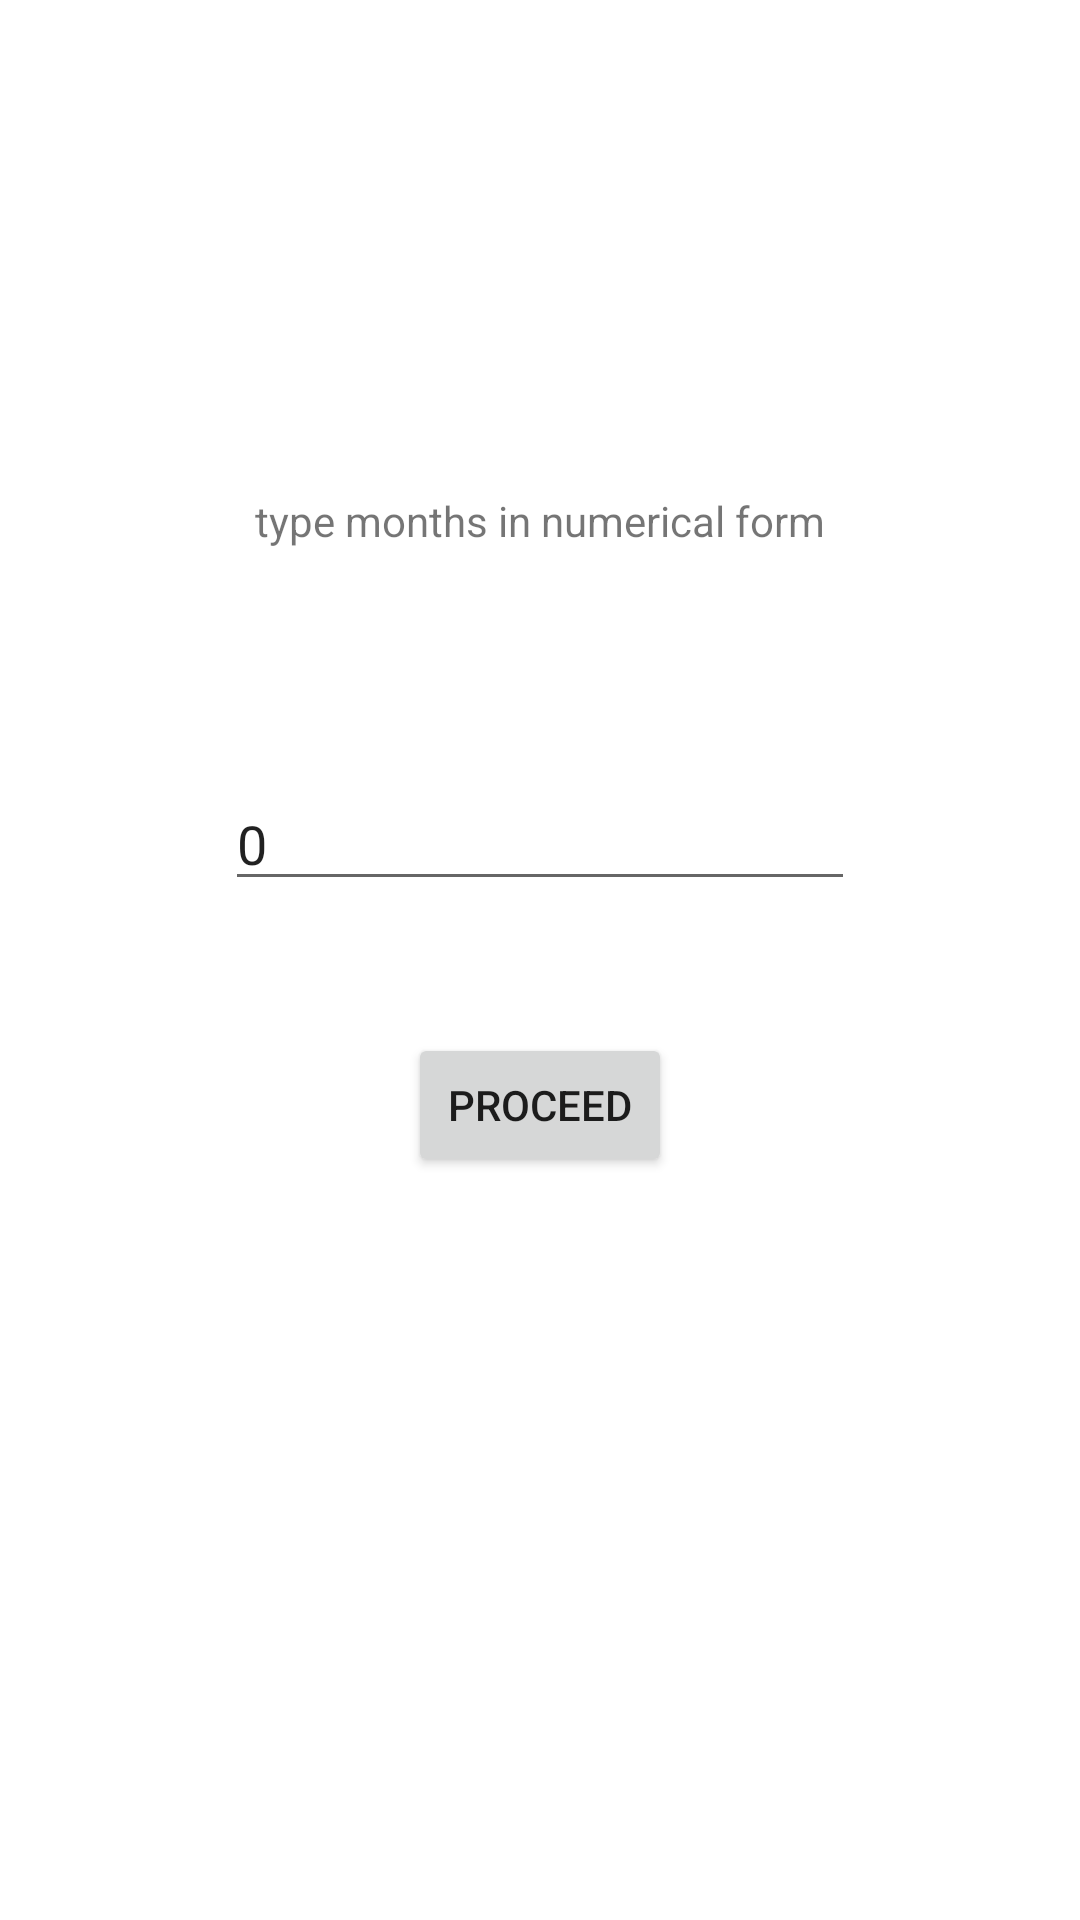

Reconstruct the res/layout file that produces this screen, plus the resources it refers to.
<!-- AndroidManifest.xml: application theme Theme.Hernandez_intent -->
<!-- res/layout/activity_main.xml -->
<?xml version="1.0" encoding="utf-8"?>
<androidx.constraintlayout.widget.ConstraintLayout xmlns:android="http://schemas.android.com/apk/res/android"
    xmlns:app="http://schemas.android.com/apk/res-auto"
    xmlns:tools="http://schemas.android.com/tools"
    android:layout_width="match_parent"
    android:layout_height="match_parent"
    tools:context=".MainActivity">

    <TextView
        android:id="@+id/txtDisplay"
        android:layout_width="wrap_content"
        android:layout_height="wrap_content"
        android:text="type months in numerical form"
        app:layout_constraintBottom_toBottomOf="parent"
        app:layout_constraintLeft_toLeftOf="parent"
        app:layout_constraintRight_toRightOf="parent"
        app:layout_constraintTop_toTopOf="parent"
        app:layout_constraintVertical_bias="0.264" />

    <Button
        android:id="@+id/btnNextCon1"
        android:layout_width="wrap_content"
        android:layout_height="wrap_content"
        android:layout_marginTop="44dp"
        android:text="Proceed"
        app:layout_constraintEnd_toEndOf="@+id/txtMonthValue"
        app:layout_constraintStart_toStartOf="@+id/txtMonthValue"
        app:layout_constraintTop_toBottomOf="@+id/txtMonthValue" />

    <EditText
        android:id="@+id/txtMonthValue"
        android:layout_width="wrap_content"
        android:layout_height="wrap_content"
        android:layout_marginTop="76dp"
        android:ems="10"
        android:inputType="textPersonName"
        android:text="0"
        app:layout_constraintEnd_toEndOf="@+id/txtDisplay"
        app:layout_constraintStart_toStartOf="@+id/txtDisplay"
        app:layout_constraintTop_toBottomOf="@+id/txtDisplay" />

</androidx.constraintlayout.widget.ConstraintLayout>
<!-- resources referenced by this layout -->
<resources>
  <style name="Theme.Hernandez_intent" parent="Theme.MaterialComponents.DayNight.DarkActionBar">
          
          <item name="colorPrimary">@color/purple_500</item>
          <item name="colorPrimaryVariant">@color/purple_700</item>
          <item name="colorOnPrimary">@color/white</item>
          
          <item name="colorSecondary">@color/teal_200</item>
          <item name="colorSecondaryVariant">@color/teal_700</item>
          <item name="colorOnSecondary">@color/black</item>
          
          <item name="android:statusBarColor" tools:targetApi="l">?attr/colorPrimaryVariant</item>
          
      </style>
  <!-- not gathered from this repository: default colours our renderer supplied (Android Studio template values) -->
  <color name="purple_500">#FF6200EE</color>
  <color name="purple_700">#FF3700B3</color>
  <color name="teal_200">#FF03DAC5</color>
  <color name="teal_700">#FF018786</color>
  <color name="black">#FF000000</color>
  <color name="white">#FFFFFFFF</color>
</resources>
